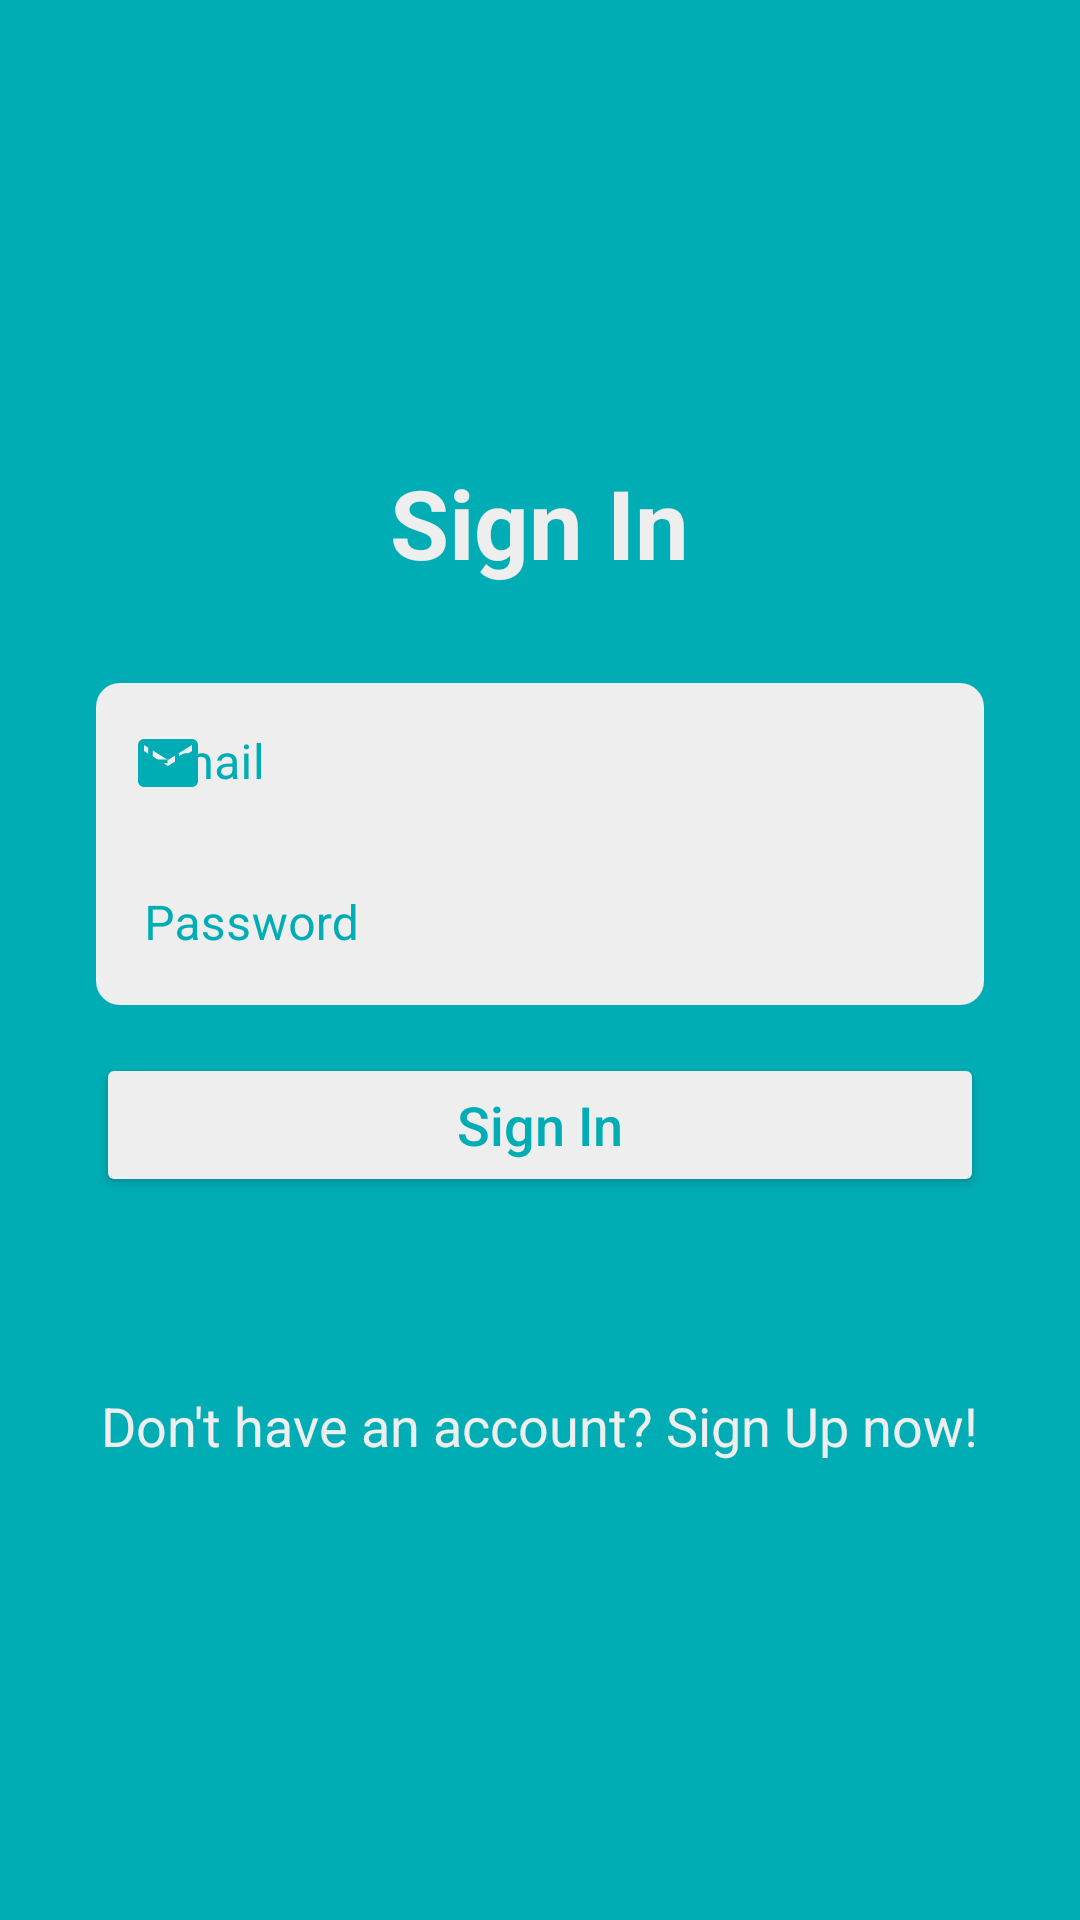

Android layout source for this screen:
<!-- AndroidManifest.xml: application theme AppTheme -->
<!-- res/layout/activity_login.xml -->
<?xml version="1.0" encoding="utf-8"?>
<LinearLayout xmlns:android="http://schemas.android.com/apk/res/android"
    xmlns:app="http://schemas.android.com/apk/res-auto"
    android:layout_width="match_parent"
    android:layout_height="match_parent"
    android:background="@color/colorPrimary"
    android:gravity="center"
    android:orientation="vertical">

    <TextView
        android:layout_width="wrap_content"
        android:layout_height="wrap_content"
        android:layout_marginBottom="16dp"
        android:text="@string/sign_in"
        android:textColor="@color/colorAccent"
        android:textSize="32sp"
        android:textStyle="bold" />

    <LinearLayout
        android:layout_width="match_parent"
        android:layout_height="wrap_content"
        android:layout_marginLeft="32dp"
        android:layout_marginRight="32dp"
        android:layout_marginTop="16dp"
        android:orientation="vertical">

        <com.google.android.material.textfield.TextInputLayout
            style="@style/TextInputLayoutStyle"
            android:layout_width="match_parent"
            android:layout_height="wrap_content"
            android:hint="@string/email_hint"
            app:boxCornerRadiusTopEnd="8dp"
            app:boxCornerRadiusTopStart="8dp"
            app:startIconDrawable="@drawable/ic_email">

            <com.google.android.material.textfield.TextInputEditText
                android:id="@+id/emailInput"
                style="@style/TextInputEditTextStyle"
                android:layout_width="match_parent"
                android:layout_height="wrap_content"
                android:inputType="textEmailAddress" />
        </com.google.android.material.textfield.TextInputLayout>

        <com.google.android.material.textfield.TextInputLayout
            android:id="@+id/passwordLayout"
            style="@style/TextInputLayoutStyle"
            android:layout_width="match_parent"
            android:layout_height="wrap_content"
            android:hint="@string/password_hint"
            app:boxCornerRadiusBottomEnd="8dp"
            app:boxCornerRadiusBottomStart="8dp"
            app:startIconDrawable="@drawable/ic_lock">

            <com.google.android.material.textfield.TextInputEditText
                android:id="@+id/passwordInput"
                style="@style/TextInputEditTextStyle"
                android:layout_width="match_parent"
                android:layout_height="wrap_content"
                android:inputType="textPassword"
                android:maxLines="1" />

        </com.google.android.material.textfield.TextInputLayout>

        <Button
            android:id="@+id/signInButton"
            android:layout_width="match_parent"
            android:layout_height="wrap_content"
            android:layout_gravity="center"
            android:layout_marginTop="16dp"
            android:padding="8dp"
            android:text="@string/sign_in"
            android:textAllCaps="false"
            android:textColor="@color/colorPrimary"
            android:textSize="18sp"
            app:backgroundTint="@color/colorAccent" />
    </LinearLayout>

    <TextView
        android:id="@+id/signUpTextView"
        android:layout_width="wrap_content"
        android:layout_height="wrap_content"
        android:layout_marginTop="64dp"
        android:text="@string/sign_up_now"
        android:textColor="@color/colorAccent"
        android:textSize="18sp" />
</LinearLayout>
<!-- resources referenced by this layout -->
<resources>
  <color name="colorAccent">#eeeeee</color>
  <color name="colorPrimary">#00adb5</color>
  <!-- drawable ic_email (drawable) -->
  <vector xmlns:android="http://schemas.android.com/apk/res/android"
      android:width="24dp"
      android:height="24dp"
      android:viewportWidth="24.0"
      android:viewportHeight="24.0">
      <path
          android:fillColor="@android:color/white"
          android:pathData="M20,4L4,4c-1.1,0 -1.99,0.9 -1.99,2L2,18c0,1.1 0.9,2 2,2h16c1.1,0 2,-0.9 2,-2L22,6c0,-1.1 -0.9,-2 -2,-2zM20,8l-8,5 -8,-5L4,6l8,5 8,-5v2z" />
  </vector>
  <string name="email_hint">Email</string>
  <string name="password_hint">Password</string>
  <string name="sign_in">Sign In</string>
  <string name="sign_up_now">Don\'t have an account? Sign Up now!</string>
  <style name="TextInputEditTextStyle" parent="">
          <item name="android:textColor">@color/colorPrimary</item>
      </style>
  <style name="TextInputLayoutStyle" parent="Widget.MaterialComponents.TextInputLayout.FilledBox.Dense">
          <item name="hintTextColor">@color/colorPrimary</item>
          <item name="boxStrokeColor">@color/colorAccent</item>
          <item name="boxStrokeWidth">0dp</item>
          <item name="boxStrokeWidthFocused">0dp</item>
          <item name="android:textColorHint">@color/colorPrimary</item>
          <item name="startIconTint">@color/colorPrimary</item>
          <item name="boxBackgroundColor">@color/colorAccent</item>
          <item name="shapeAppearance">@style/ShapeAppearance.App.SmallComponent</item>
          <item name="android:elevation">5dp</item>
      </style>
  <style name="AppTheme" parent="Theme.MaterialComponents.Light.NoActionBar">
          
          <item name="colorPrimary">@color/colorPrimary</item>
          <item name="colorPrimaryDark">@color/colorPrimaryDark</item>
          <item name="colorAccent">@color/colorAccent</item>
      </style>
  <style name="ShapeAppearance.App.SmallComponent" parent="ShapeAppearance.MaterialComponents.SmallComponent">
          <item name="cornerFamily">rounded</item>
          <item name="cornerSize">0dp</item>
      </style>
  <color name="colorPrimaryDark">#393e46</color>
</resources>
